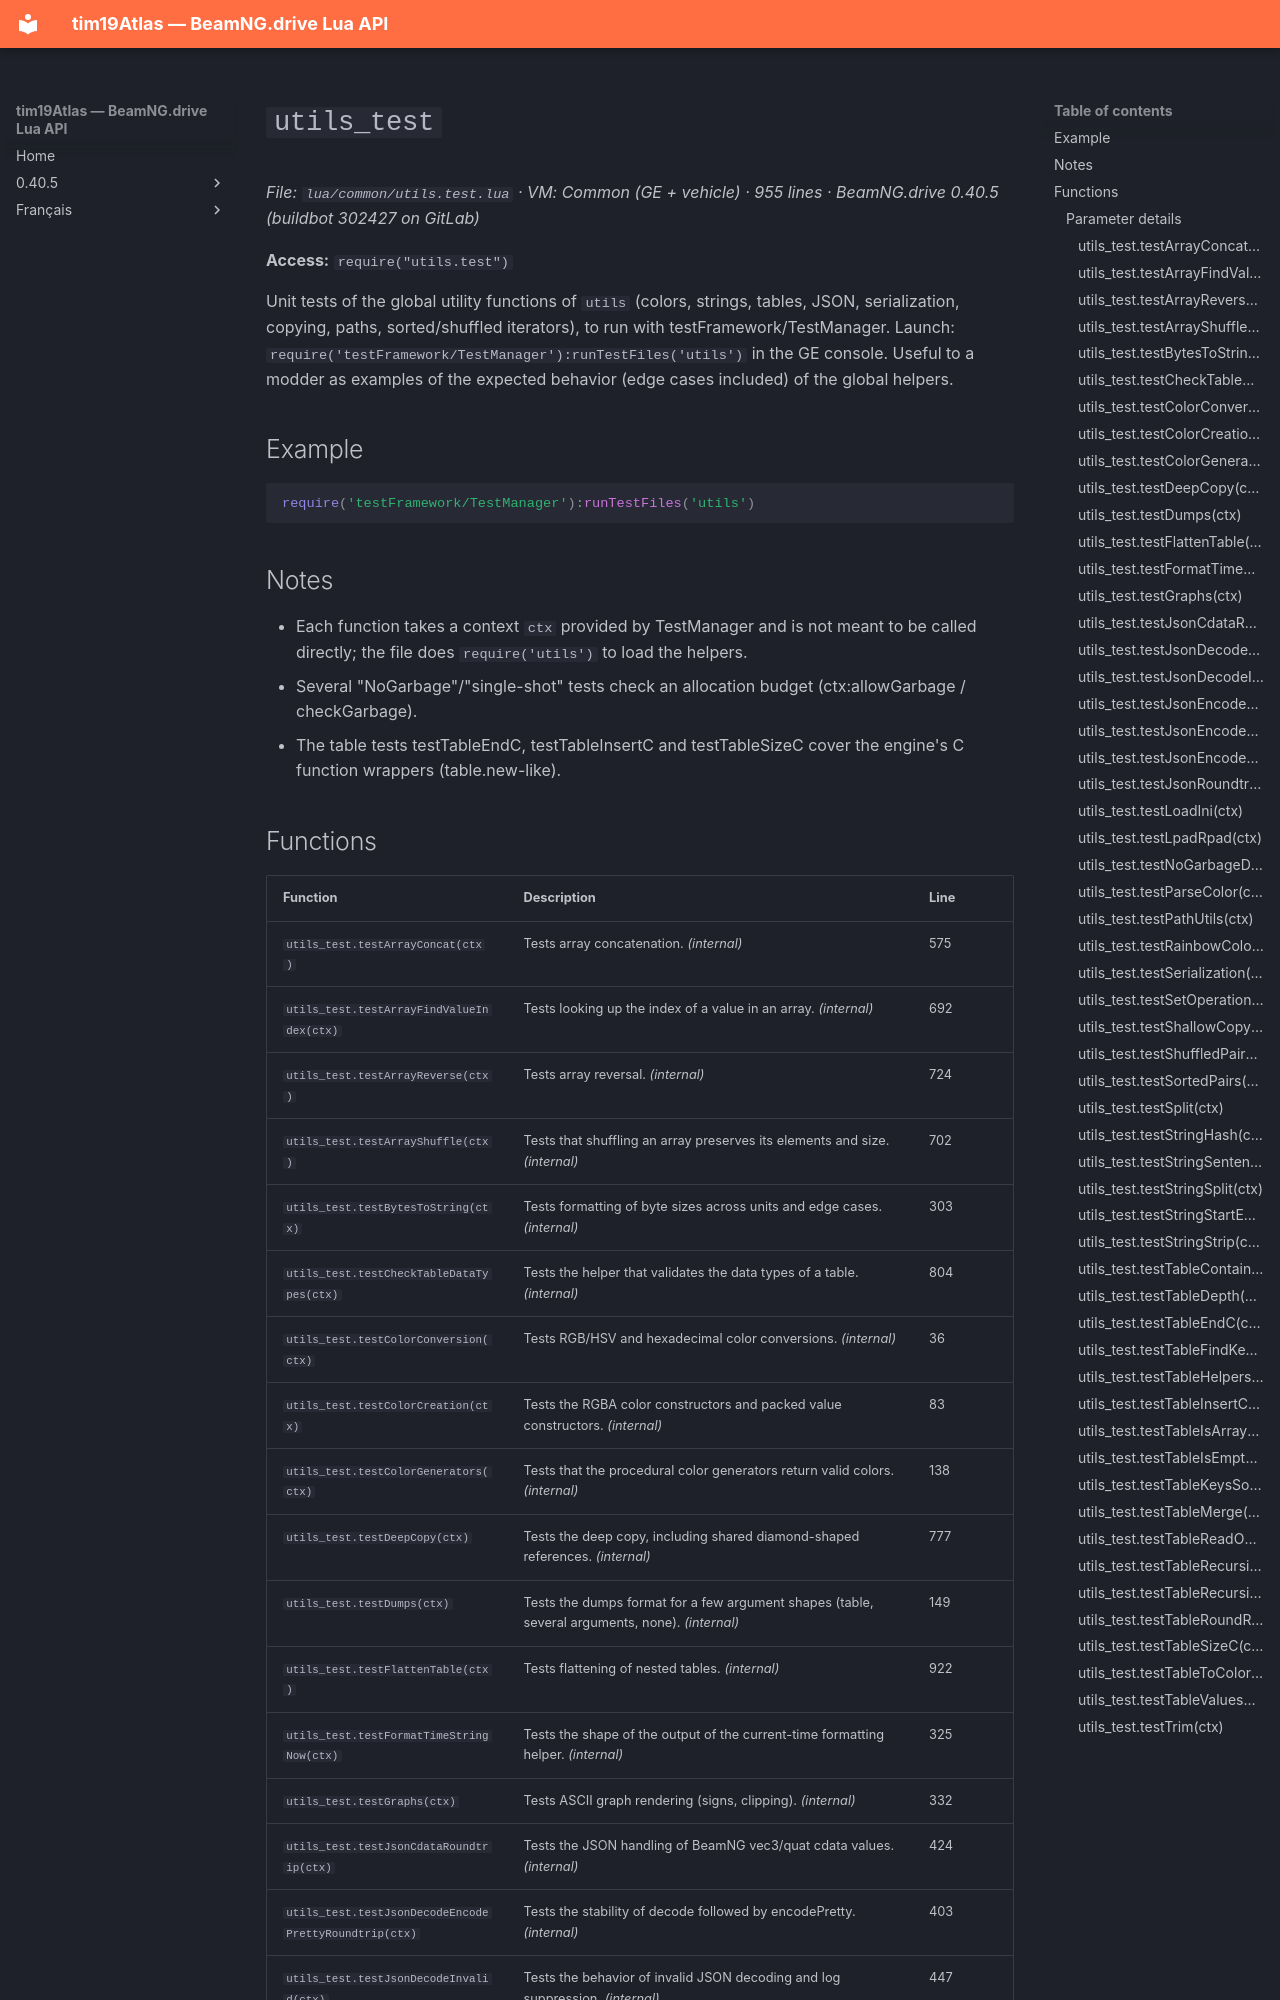

repository: Tim0219800/beamng-lua-atlas · page: 0.40.5/common/utils.test.html · generator: mkdocs

# `utils_test`

*File: `lua/common/utils.test.lua` · VM: Common (GE + vehicle) · 955 lines · BeamNG.drive 0.40.5 (buildbot 302427 on GitLab)*

**Access:** `require("utils.test")`

Unit tests of the global utility functions of `utils` (colors, strings, tables, JSON, serialization, copying, paths, sorted/shuffled iterators), to run with testFramework/TestManager. Launch: `require('testFramework/TestManager'):runTestFiles('utils')` in the GE console. Useful to a modder as examples of the expected behavior (edge cases included) of the global helpers.

## Example

```lua
require('testFramework/TestManager'):runTestFiles('utils')
```

## Notes

- Each function takes a context `ctx` provided by TestManager and is not meant to be called directly; the file does `require('utils')` to load the helpers.
- Several "NoGarbage"/"single-shot" tests check an allocation budget (ctx:allowGarbage / checkGarbage).
- The table tests testTableEndC, testTableInsertC and testTableSizeC cover the engine's C function wrappers (table.new-like).
